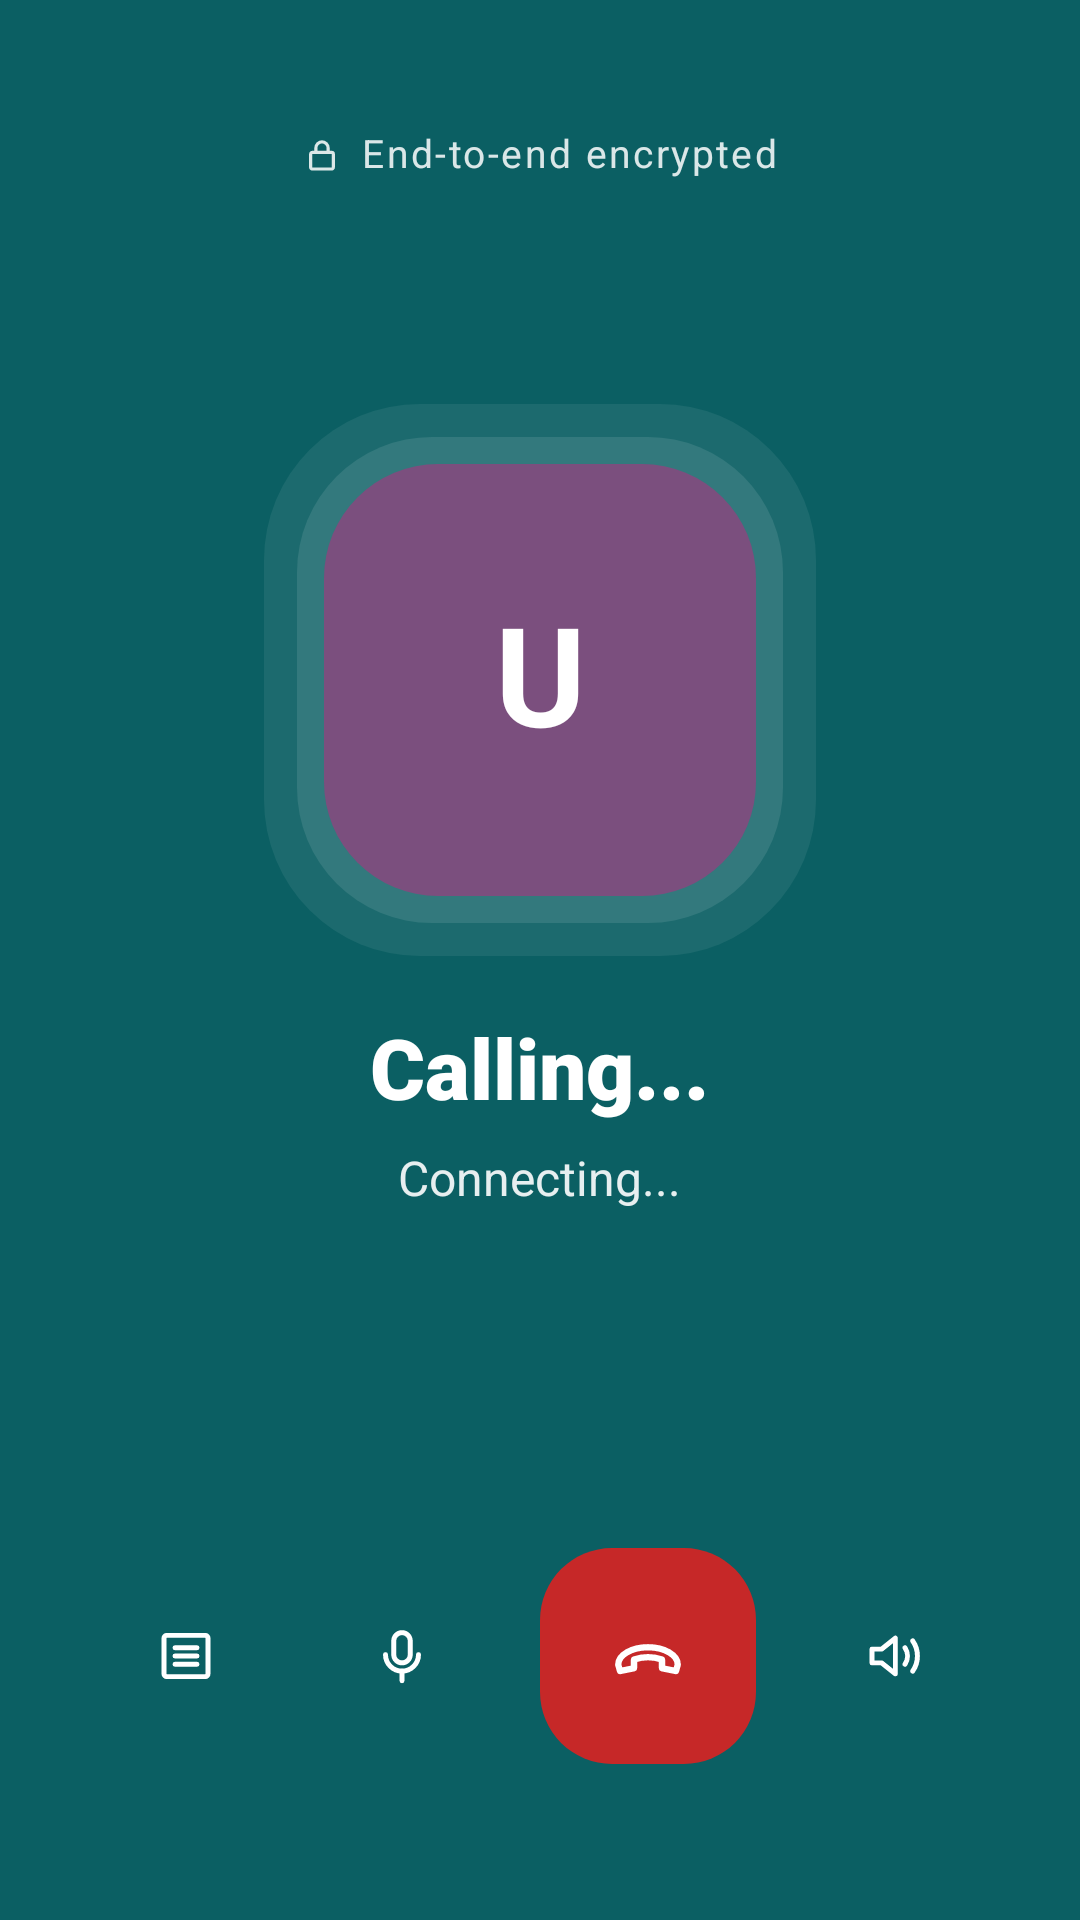

Layout XML and referenced resources for this Android screen:
<!-- AndroidManifest.xml: application theme Theme.I210734 -->
<!-- res/layout/activity_voice_call.xml -->
<?xml version="1.0" encoding="utf-8"?>
<FrameLayout xmlns:android="http://schemas.android.com/apk/res/android"
    xmlns:app="http://schemas.android.com/apk/res-auto"
    xmlns:tools="http://schemas.android.com/tools"
    android:id="@+id/main"
    android:layout_width="match_parent"
    android:layout_height="match_parent"
    android:background="@color/primary_teal"
    tools:context=".VoiceCallActivity">

    
    <FrameLayout
        android:id="@+id/remoteVideoContainer"
        android:layout_width="match_parent"
        android:layout_height="match_parent"
        android:background="@color/black"
        android:visibility="gone" />

    
    <LinearLayout
        android:layout_width="match_parent"
        android:layout_height="match_parent"
        android:gravity="end"
        android:orientation="vertical"
        android:paddingTop="76dp"
        android:paddingEnd="16dp">

        <FrameLayout
            android:id="@+id/localVideoContainer"
            android:layout_width="120dp"
            android:layout_height="160dp"
            android:background="#40000000"
            android:visibility="gone" />
    </LinearLayout>

    
    <LinearLayout
        android:layout_width="match_parent"
        android:layout_height="match_parent"
        android:gravity="center_horizontal"
        android:orientation="vertical">

        
        <LinearLayout
            android:id="@+id/encryptionHeader"
            android:layout_width="wrap_content"
            android:layout_height="wrap_content"
            android:layout_marginTop="44dp"
            android:gravity="center_vertical"
            android:orientation="horizontal">

            <ImageView
                android:layout_width="14dp"
                android:layout_height="14dp"
                android:contentDescription="Encrypted"
                android:src="@drawable/k_ic_lock"
                app:tint="#D9FFFFFF" />

            <TextView
                android:layout_width="wrap_content"
                android:layout_height="wrap_content"
                android:layout_marginStart="6dp"
                android:includeFontPadding="false"
                android:letterSpacing="0.06"
                android:text="End-to-end encrypted"
                android:textColor="#D9FFFFFF"
                android:textSize="13sp" />
        </LinearLayout>

        <Space
            android:layout_width="1dp"
            android:layout_height="0dp"
            android:layout_weight="2" />

        
        <LinearLayout
            android:id="@+id/centerContactCard"
            android:layout_width="wrap_content"
            android:layout_height="wrap_content"
            android:gravity="center_horizontal"
            android:orientation="vertical">

            <LinearLayout
                android:layout_width="184dp"
                android:layout_height="184dp"
                android:background="@drawable/story_k_bg_ring_outer"
                android:gravity="center"
                android:orientation="vertical">

                <LinearLayout
                    android:layout_width="162dp"
                    android:layout_height="162dp"
                    android:background="@drawable/story_k_bg_ring_inner"
                    android:gravity="center"
                    android:orientation="vertical">

                    <TextView
                        android:id="@+id/callContactAvatar"
                        android:layout_width="144dp"
                        android:layout_height="144dp"
                        android:background="@drawable/story_k_bg_tile_purple"
                        android:gravity="center"
                        android:includeFontPadding="false"
                        android:text="U"
                        android:textColor="@color/white"
                        android:textSize="46sp"
                        android:textStyle="bold" />
                </LinearLayout>
            </LinearLayout>

            <TextView
                android:id="@+id/callContactName"
                android:layout_width="wrap_content"
                android:layout_height="wrap_content"
                android:layout_marginStart="24dp"
                android:layout_marginTop="22dp"
                android:layout_marginEnd="24dp"
                android:ellipsize="end"
                android:fontFamily="sans-serif-black"
                android:includeFontPadding="false"
                android:maxLines="1"
                android:text="Calling..."
                android:textColor="@color/white"
                android:textSize="28sp"
                android:textStyle="bold" />

            <TextView
                android:id="@+id/callTimerTxt"
                android:layout_width="wrap_content"
                android:layout_height="wrap_content"
                android:layout_marginTop="10dp"
                android:includeFontPadding="false"
                android:text="Connecting..."
                android:textColor="#E6FFFFFF"
                android:textSize="16sp" />
        </LinearLayout>

        <Space
            android:layout_width="1dp"
            android:layout_height="0dp"
            android:layout_weight="3" />

        
        <LinearLayout
            android:id="@+id/bottomCallControls"
            android:layout_width="wrap_content"
            android:layout_height="wrap_content"
            android:layout_marginBottom="52dp"
            android:gravity="center_vertical"
            android:orientation="horizontal">

            <ImageView
                android:id="@+id/callListBtn"
                android:layout_width="52dp"
                android:layout_height="52dp"
                android:layout_marginStart="10dp"
                android:layout_marginEnd="10dp"
                android:background="@drawable/story_k_bg_circle_light"
                android:contentDescription="Chat"
                android:padding="15dp"
                android:src="@drawable/k_ic_list"
                app:tint="@color/white" />

            <ImageView
                android:id="@+id/muteMicBtn"
                android:layout_width="52dp"
                android:layout_height="52dp"
                android:layout_marginStart="10dp"
                android:layout_marginEnd="10dp"
                android:background="@drawable/story_k_bg_circle_light"
                android:clickable="true"
                android:contentDescription="Mute"
                android:focusable="true"
                android:padding="15dp"
                android:src="@drawable/k_ic_mic"
                app:tint="@color/white" />

            <ImageView
                android:id="@+id/endCallBtn"
                android:layout_width="72dp"
                android:layout_height="72dp"
                android:layout_marginStart="10dp"
                android:layout_marginEnd="10dp"
                android:background="@drawable/story_k_bg_end_call"
                android:clickable="true"
                android:contentDescription="End call"
                android:focusable="true"
                android:padding="22dp"
                android:src="@drawable/k_ic_end_call"
                app:tint="@color/white" />

            <ImageView
                android:id="@+id/toggleSpeakerBtn"
                android:layout_width="52dp"
                android:layout_height="52dp"
                android:layout_marginStart="10dp"
                android:layout_marginEnd="10dp"
                android:background="@drawable/story_k_bg_circle_light"
                android:clickable="true"
                android:contentDescription="Speaker"
                android:focusable="true"
                android:padding="15dp"
                android:src="@drawable/k_ic_speaker"
                app:tint="@color/white" />

            <ImageView
                android:id="@+id/switchCameraBtn"
                android:layout_width="52dp"
                android:layout_height="52dp"
                android:layout_marginStart="10dp"
                android:layout_marginEnd="10dp"
                android:background="@drawable/story_k_bg_circle_light"
                android:clickable="true"
                android:contentDescription="Switch camera"
                android:focusable="true"
                android:padding="15dp"
                android:src="@drawable/k_ic_flip"
                app:tint="@color/white"
                android:visibility="gone" />
        </LinearLayout>
    </LinearLayout>

</FrameLayout>
<!-- resources referenced by this layout -->
<resources>
  <color name="black">#FF000000</color>
  <color name="primary_teal">#0B5F63</color>
  <color name="white">#FFFFFFFF</color>
  <!-- drawable k_ic_end_call (drawable) -->
  <?xml version="1.0" encoding="utf-8"?>
  <vector xmlns:android="http://schemas.android.com/apk/res/android" android:width="24dp" android:height="24dp" android:viewportWidth="24" android:viewportHeight="24">
      <path android:pathData="M3.5,14.5 c0,-2.8 3.8,-5 8.5,-5 s8.5,2.2 8.5,5 l-0.5,1.8 l-4,-0.8 V13 c-2.7,-0.9 -5.3,-0.9 -8,0 v2.5 l-4,0.8 Z" android:strokeColor="#1C1B1A" android:strokeWidth="1.8" android:strokeLineCap="round" android:strokeLineJoin="round" android:fillColor="#00000000" />
  </vector>
  <!-- drawable k_ic_lock (drawable) -->
  <?xml version="1.0" encoding="utf-8"?>
  <vector xmlns:android="http://schemas.android.com/apk/res/android" android:width="24dp" android:height="24dp" android:viewportWidth="24" android:viewportHeight="24">
      <path android:pathData="M6.5,10.5 H17.5 a1,1 0 0 1 1,1 V19 a1,1 0 0 1 -1,1 H6.5 a1,1 0 0 1 -1,-1 V11.5 a1,1 0 0 1 1,-1 Z" android:strokeColor="#1C1B1A" android:strokeWidth="1.8" android:strokeLineCap="round" android:strokeLineJoin="round" android:fillColor="#00000000" />
      <path android:pathData="M8.5,10.5 V8 a3.5,3.5 0 0 1 7,0 V10.5" android:strokeColor="#1C1B1A" android:strokeWidth="1.8" android:strokeLineCap="round" android:strokeLineJoin="round" android:fillColor="#00000000" />
  </vector>
  <!-- drawable k_ic_speaker (drawable) -->
  <?xml version="1.0" encoding="utf-8"?>
  <vector xmlns:android="http://schemas.android.com/apk/res/android" android:width="24dp" android:height="24dp" android:viewportWidth="24" android:viewportHeight="24">
      <path android:pathData="M4,9.5 H7.5 L12.5,5.5 V18.5 L7.5,14.5 H4 Z" android:strokeColor="#1C1B1A" android:strokeWidth="1.8" android:strokeLineCap="round" android:strokeLineJoin="round" android:fillColor="#00000000" />
      <path android:pathData="M16,9 c1.2,1.8 1.2,4.2 0,6" android:strokeColor="#1C1B1A" android:strokeWidth="1.8" android:strokeLineCap="round" android:strokeLineJoin="round" android:fillColor="#00000000" />
      <path android:pathData="M18.8,6.5 c2.3,3.3 2.3,7.7 0,11" android:strokeColor="#1C1B1A" android:strokeWidth="1.8" android:strokeLineCap="round" android:strokeLineJoin="round" android:fillColor="#00000000" />
  </vector>
  <!-- drawable story_k_bg_end_call (drawable) -->
  <?xml version="1.0" encoding="utf-8"?>
  <shape xmlns:android="http://schemas.android.com/apk/res/android" android:shape="rectangle">
      <solid android:color="@color/k_call_red" />
      <corners android:radius="24dp" />
  </shape>
  <!-- drawable story_k_bg_ring_inner (drawable) -->
  <?xml version="1.0" encoding="utf-8"?>
  <shape xmlns:android="http://schemas.android.com/apk/res/android" android:shape="rectangle">
      <solid android:color="#1AFFFFFF" />
      <corners android:radius="45dp" />
  </shape>
  <!-- drawable story_k_bg_ring_outer (drawable) -->
  <?xml version="1.0" encoding="utf-8"?>
  <shape xmlns:android="http://schemas.android.com/apk/res/android" android:shape="rectangle">
      <solid android:color="#12FFFFFF" />
      <corners android:radius="52dp" />
  </shape>
  <!-- drawable story_k_bg_tile_purple (drawable) -->
  <?xml version="1.0" encoding="utf-8"?>
  <shape xmlns:android="http://schemas.android.com/apk/res/android" android:shape="rectangle">
      <solid android:color="@color/k_avatar_purple" />
      <corners android:radius="38dp" />
  </shape>
  <style name="Theme.I210734" parent="Base.Theme.I210734" />
  <color name="k_call_red">#C62828</color>
  <color name="k_avatar_purple">#7B4F7E</color>
  <style name="Base.Theme.I210734" parent="Theme.Material3.DayNight.NoActionBar">
          
          
      </style>
</resources>
